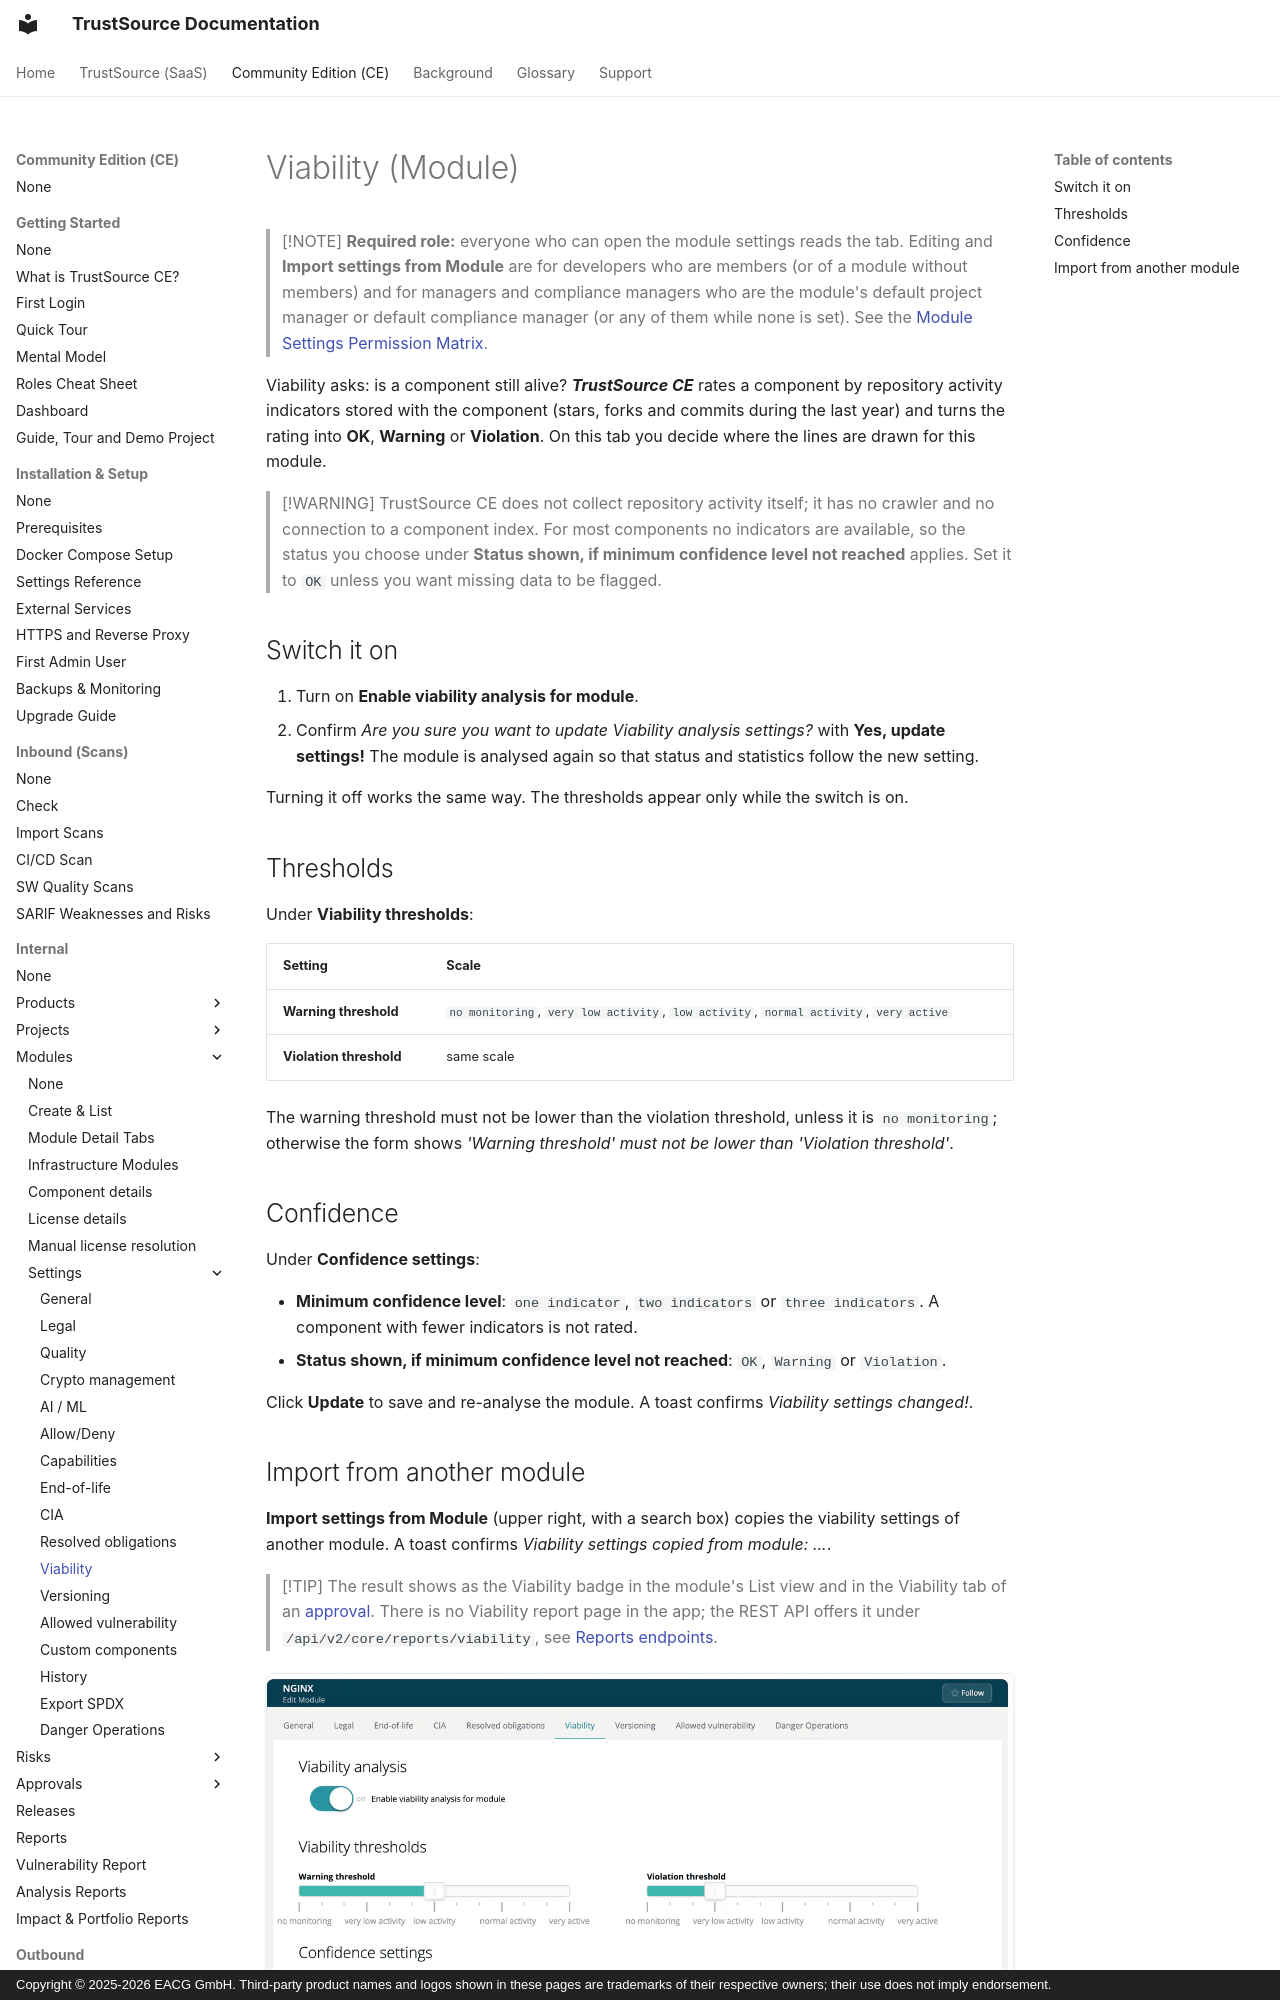

repository: TrustSource/ts-docs · page: ce/03-internal/02-modules/settings/04-viability/index.html · generator: mkdocs · copyright: Copyright © 2025-2026 EACG GmbH. Third-party product names and logos shown in these pages are trademarks of their respective owners; their use does not imply endorsement.

# Viability (Module)

> [!NOTE]
> **Required role:** everyone who can open the module settings reads the tab. Editing and **Import settings from Module** are for developers who are members (or of a module without members) and for managers and compliance managers who are the module's default project manager or default compliance manager (or any of them while none is set). See the [Module Settings Permission Matrix](../../../10-roles-permissions/06a-module-settings-matrix.md).

Viability asks: is a component still alive? ***TrustSource CE*** rates a component by repository activity indicators stored with the component (stars, forks and commits during the last year) and turns the rating into **OK**, **Warning** or **Violation**. On this tab you decide where the lines are drawn for this module.

> [!WARNING]
> TrustSource CE does not collect repository activity itself; it has no crawler and no connection to a component index. For most components no indicators are available, so the status you choose under **Status shown, if minimum confidence level not reached** applies. Set it to `OK` unless you want missing data to be flagged.

## Switch it on

1. Turn on **Enable viability analysis for module**.
2. Confirm *Are you sure you want to update Viability analysis settings?* with **Yes, update settings!** The module is analysed again so that status and statistics follow the new setting.

Turning it off works the same way. The thresholds appear only while the switch is on.
